2-way image classification set "imgs" from GitHub (gjlahman/Convolutional_Neural_Net); label vocabulary: hot dog, not hot dog.

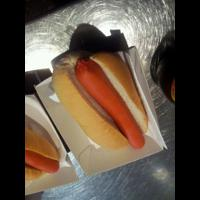
Label: hot dog

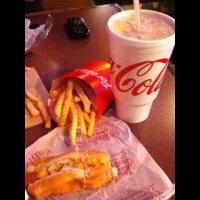
Label: hot dog

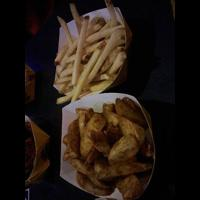
Label: not hot dog

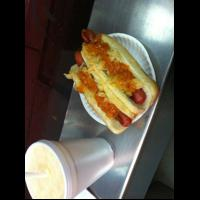
Label: hot dog

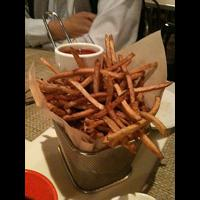
Label: not hot dog

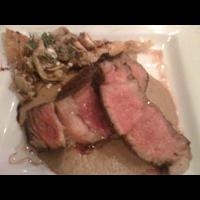
Label: not hot dog
